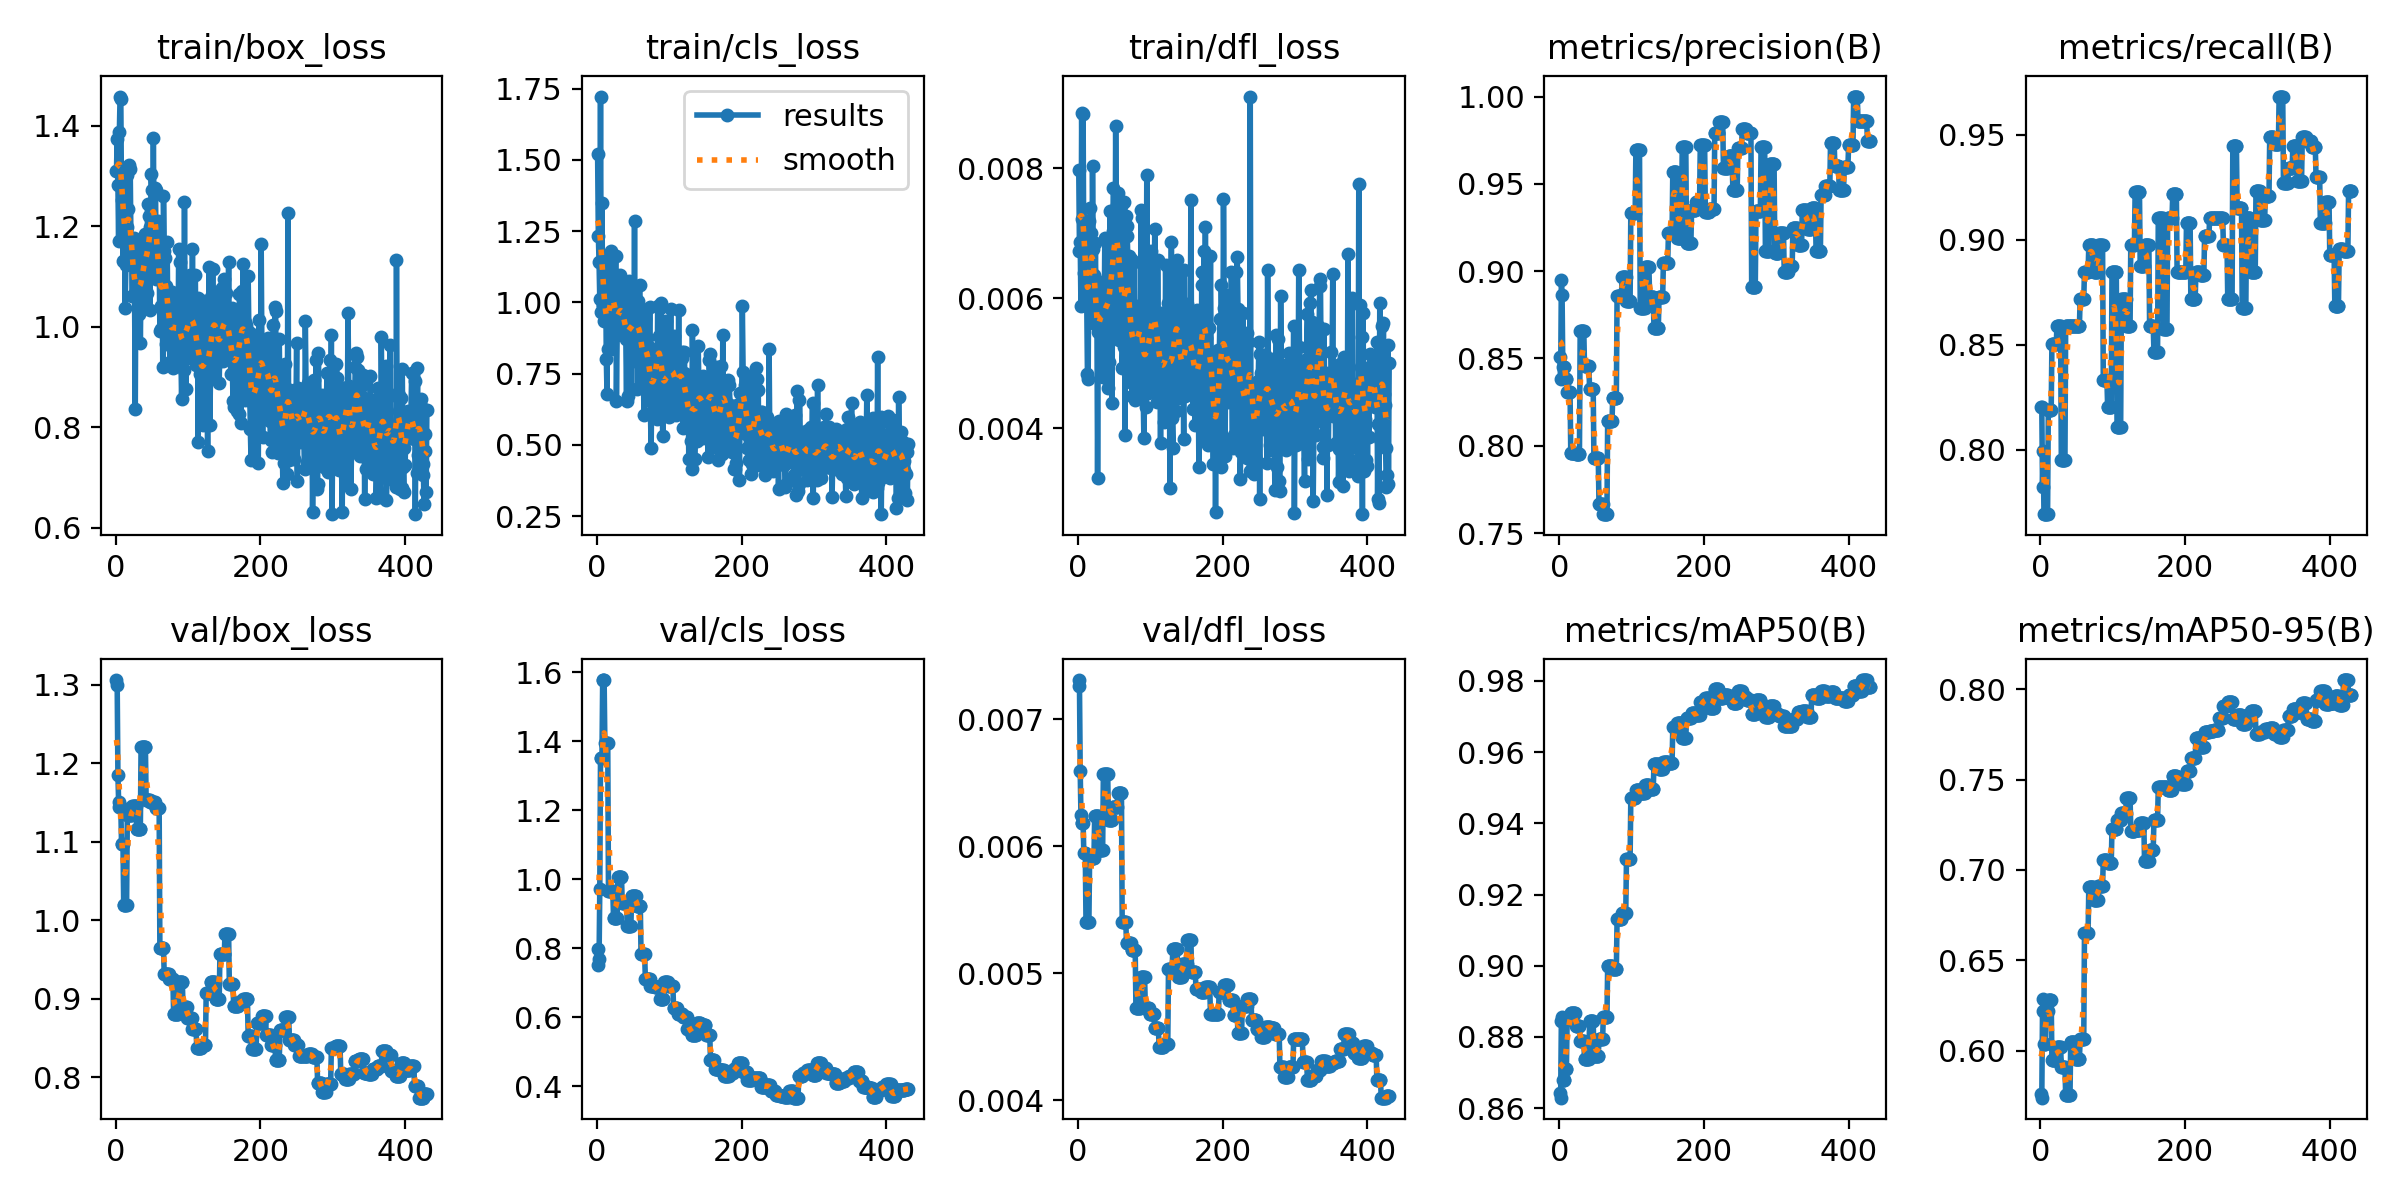

The data file committed next to this chart (first rows):
epoch, time, train/box_loss, train/cls_loss, train/dfl_loss, metrics/precision(B), metrics/recall(B), metrics/mAP50(B), metrics/mAP50-95(B), val/box_loss, val/cls_loss, val/dfl_loss, lr/pg0, lr/pg1, lr/pg2
1, 0.9971, 1.31, 1.52, 0.00797, 0.8509, 0.8205, 0.8642, 0.5757, 1.306, 0.7525, 0.00731, 0.0002, 0.0002, 0.0962
2, 3.139, 1.373, 1.235, 0.00673, 0.8381, 0.8205, 0.8629, 0.5739, 1.3, 0.7969, 0.00726, 0.0004496, 0.0004496, 0.09145
3, 4.304, 1.283, 1.141, 0.00687, 0.8947, 0.7821, 0.8845, 0.6218, 1.185, 0.7683, 0.00659, 0.0006986, 0.0006986, 0.0867
4, 5.48, 1.17, 1.011, 0.00588, 0.8863, 0.7992, 0.8856, 0.6285, 1.151, 0.9708, 0.00625, 0.0009472, 0.0009472, 0.08195
5, 6.725, 1.388, 1.722, 0.00884, 0.8449, 0.7692, 0.868, 0.6037, 1.144, 1.353, 0.00618, 0.001195, 0.001195, 0.0772
6, 7.838, 1.458, 0.9672, 0.00722, 0.8449, 0.7692, 0.868, 0.6037, 1.144, 1.353, 0.00618, 0.001443, 0.001443, 0.07244
7, 8.943, 1.453, 1.349, 0.00883, 0.8449, 0.7692, 0.868, 0.6037, 1.144, 1.353, 0.00618, 0.00169, 0.00169, 0.06769
8, 10.28, 1.252, 0.9908, 0.00639, 0.8383, 0.7692, 0.8711, 0.6221, 1.097, 1.578, 0.00595, 0.001936, 0.001936, 0.06294
9, 11.4, 1.277, 0.9888, 0.00708, 0.8383, 0.7692, 0.8711, 0.6221, 1.097, 1.578, 0.00595, 0.002183, 0.002183, 0.05818
10, 12.5, 1.13, 0.9356, 0.00591, 0.8383, 0.7692, 0.8711, 0.6221, 1.097, 1.578, 0.00595, 0.002428, 0.002428, 0.05343
11, 13.57, 1.241, 0.9785, 0.0069, 0.8309, 0.8188, 0.885, 0.6278, 1.02, 1.397, 0.0054, 0.002673, 0.002673, 0.04867
12, 14.8, 1.201, 1.161, 0.00599, 0.8309, 0.8188, 0.885, 0.6278, 1.02, 1.397, 0.0054, 0.002918, 0.002918, 0.04392
13, 16.23, 1.037, 0.8025, 0.00484, 0.8309, 0.8188, 0.885, 0.6278, 1.02, 1.397, 0.0054, 0.003162, 0.003162, 0.03916
14, 17.48, 1.123, 0.6801, 0.00476, 0.8309, 0.8188, 0.885, 0.6278, 1.02, 1.397, 0.0054, 0.003406, 0.003406, 0.03441
15, 18.71, 1.302, 1.069, 0.00719, 0.8309, 0.8188, 0.885, 0.6278, 1.02, 1.397, 0.0054, 0.003649, 0.003649, 0.02965
16, 19.92, 1.198, 0.8372, 0.00585, 0.796, 0.8505, 0.8866, 0.5948, 1.133, 0.9667, 0.00591, 0.003891, 0.003891, 0.02489
17, 21.12, 1.235, 1.164, 0.00738, 0.796, 0.8505, 0.8866, 0.5948, 1.133, 0.9667, 0.00591, 0.004133, 0.004133, 0.02013
18, 22.33, 1.322, 0.9993, 0.00701, 0.796, 0.8505, 0.8866, 0.5948, 1.133, 0.9667, 0.00591, 0.004375, 0.004375, 0.01538
19, 23.79, 1.157, 0.8358, 0.00603, 0.796, 0.8505, 0.8866, 0.5948, 1.133, 0.9667, 0.00591, 0.004616, 0.004616, 0.01062
20, 24.99, 1.314, 1.181, 0.00804, 0.796, 0.8505, 0.8866, 0.5948, 1.133, 0.9667, 0.00591, 0.004857, 0.004857, 0.005857
21, 26.15, 1.17, 1.021, 0.00676, 0.796, 0.8505, 0.8866, 0.5948, 1.133, 0.9667, 0.00591, 0.004901, 0.004901, 0.004901
22, 27.3, 1.131, 1.026, 0.00635, 0.796, 0.8505, 0.8866, 0.5948, 1.133, 0.9667, 0.00591, 0.004896, 0.004896, 0.004896
23, 28.51, 1.061, 0.9156, 0.00561, 0.7955, 0.859, 0.8831, 0.6019, 1.145, 0.8866, 0.00624, 0.004891, 0.004891, 0.004891
24, 29.69, 1.156, 1.1, 0.00685, 0.7955, 0.859, 0.8831, 0.6019, 1.145, 0.8866, 0.00624, 0.004886, 0.004886, 0.004886
25, 31.04, 1.176, 0.9875, 0.0057, 0.7955, 0.859, 0.8831, 0.6019, 1.145, 0.8866, 0.00624, 0.004881, 0.004881, 0.004881
26, 32.25, 1.067, 1.163, 0.00603, 0.7955, 0.859, 0.8831, 0.6019, 1.145, 0.8866, 0.00624, 0.004876, 0.004876, 0.004876
27, 33.42, 0.8365, 0.6528, 0.00324, 0.7955, 0.859, 0.8831, 0.6019, 1.145, 0.8866, 0.00624, 0.004871, 0.004871, 0.004871
28, 34.59, 1.167, 0.8872, 0.00548, 0.7955, 0.859, 0.8831, 0.6019, 1.145, 0.8866, 0.00624, 0.004866, 0.004866, 0.004866
29, 35.84, 1.17, 0.9867, 0.00613, 0.8657, 0.7949, 0.8789, 0.591, 1.116, 1.008, 0.00597, 0.004861, 0.004861, 0.004861
30, 36.92, 1.108, 0.937, 0.0058, 0.8657, 0.7949, 0.8789, 0.591, 1.116, 1.008, 0.00597, 0.004856, 0.004856, 0.004856
31, 38.19, 1.092, 0.9626, 0.00618, 0.8657, 0.7949, 0.8789, 0.591, 1.116, 1.008, 0.00597, 0.004851, 0.004851, 0.004851
32, 39.39, 1.025, 1.097, 0.00597, 0.8657, 0.7949, 0.8789, 0.591, 1.116, 1.008, 0.00597, 0.004847, 0.004847, 0.004847
33, 40.53, 1.131, 1.055, 0.00625, 0.8657, 0.7949, 0.8789, 0.591, 1.116, 1.008, 0.00597, 0.004842, 0.004842, 0.004842
34, 41.69, 0.9682, 0.902, 0.00479, 0.8657, 0.7949, 0.8789, 0.591, 1.116, 1.008, 0.00597, 0.004837, 0.004837, 0.004837
35, 42.88, 1.099, 0.9, 0.00507, 0.8459, 0.859, 0.8739, 0.5755, 1.221, 0.9325, 0.00657, 0.004832, 0.004832, 0.004832
36, 44.21, 1.065, 0.9449, 0.00543, 0.8459, 0.859, 0.8739, 0.5755, 1.221, 0.9325, 0.00657, 0.004827, 0.004827, 0.004827
37, 45.32, 1.177, 1.006, 0.00692, 0.8459, 0.859, 0.8739, 0.5755, 1.221, 0.9325, 0.00657, 0.004822, 0.004822, 0.004822
38, 46.52, 1.063, 0.9938, 0.00599, 0.8459, 0.859, 0.8739, 0.5755, 1.221, 0.9325, 0.00657, 0.004817, 0.004817, 0.004817
39, 47.67, 1.173, 1.012, 0.00616, 0.8459, 0.859, 0.8739, 0.5755, 1.221, 0.9325, 0.00657, 0.004812, 0.004812, 0.004812
40, 48.84, 1.185, 0.8713, 0.0061, 0.8459, 0.859, 0.8739, 0.5755, 1.221, 0.9325, 0.00657, 0.004807, 0.004807, 0.004807
41, 49.98, 1.049, 0.6545, 0.00462, 0.8459, 0.859, 0.8739, 0.5755, 1.221, 0.9325, 0.00657, 0.004802, 0.004802, 0.004802
42, 51.38, 1.166, 1.041, 0.00627, 0.8328, 0.859, 0.8845, 0.6049, 1.153, 0.8642, 0.00621, 0.004797, 0.004797, 0.004797
43, 52.57, 1.068, 0.6736, 0.00502, 0.8328, 0.859, 0.8845, 0.6049, 1.153, 0.8642, 0.00621, 0.004792, 0.004792, 0.004792
44, 53.81, 1.245, 0.9921, 0.00734, 0.8328, 0.859, 0.8845, 0.6049, 1.153, 0.8642, 0.00621, 0.004787, 0.004787, 0.004787
45, 55.07, 1.122, 1.074, 0.00631, 0.8328, 0.859, 0.8845, 0.6049, 1.153, 0.8642, 0.00621, 0.004782, 0.004782, 0.004782
46, 56.26, 1.221, 0.9839, 0.00685, 0.8328, 0.859, 0.8845, 0.6049, 1.153, 0.8642, 0.00621, 0.004777, 0.004777, 0.004777
47, 57.42, 1.034, 0.6978, 0.00439, 0.8328, 0.859, 0.8845, 0.6049, 1.153, 0.8642, 0.00621, 0.004772, 0.004772, 0.004772
48, 58.77, 1.199, 0.9087, 0.00704, 0.7928, 0.859, 0.8746, 0.5954, 1.151, 0.952, 0.00631, 0.004767, 0.004767, 0.004767
49, 59.89, 1.305, 1.025, 0.0077, 0.7928, 0.859, 0.8746, 0.5954, 1.151, 0.952, 0.00631, 0.004762, 0.004762, 0.004762
50, 61.03, 1.272, 0.8251, 0.00686, 0.7928, 0.859, 0.8746, 0.5954, 1.151, 0.952, 0.00631, 0.004757, 0.004757, 0.004757
51, 62.12, 1.144, 0.8157, 0.00551, 0.7928, 0.859, 0.8746, 0.5954, 1.151, 0.952, 0.00631, 0.004752, 0.004752, 0.004752
52, 63.22, 1.374, 1.285, 0.00864, 0.7928, 0.859, 0.8746, 0.5954, 1.151, 0.952, 0.00631, 0.004748, 0.004748, 0.004748
53, 64.34, 1.183, 0.7942, 0.00661, 0.7928, 0.859, 0.8746, 0.5954, 1.151, 0.952, 0.00631, 0.004743, 0.004743, 0.004743
54, 65.61, 1.276, 0.9494, 0.00743, 0.7928, 0.859, 0.8746, 0.5954, 1.151, 0.952, 0.00631, 0.004738, 0.004738, 0.004738
55, 66.76, 1.272, 0.9081, 0.00761, 0.7669, 0.8718, 0.8794, 0.6061, 1.143, 0.9238, 0.00642, 0.004733, 0.004733, 0.004733
56, 67.93, 1.095, 0.6979, 0.00535, 0.7669, 0.8718, 0.8794, 0.6061, 1.143, 0.9238, 0.00642, 0.004728, 0.004728, 0.004728
57, 69.11, 1.169, 1.004, 0.00625, 0.7669, 0.8718, 0.8794, 0.6061, 1.143, 0.9238, 0.00642, 0.004723, 0.004723, 0.004723
58, 70.33, 1.104, 0.9394, 0.00672, 0.7669, 0.8718, 0.8794, 0.6061, 1.143, 0.9238, 0.00642, 0.004718, 0.004718, 0.004718
59, 71.51, 1.21, 1.06, 0.00742, 0.7669, 0.8718, 0.8794, 0.6061, 1.143, 0.9238, 0.00642, 0.004713, 0.004713, 0.004713
60, 72.87, 1.144, 0.9568, 0.00632, 0.7669, 0.8718, 0.8794, 0.6061, 1.143, 0.9238, 0.00642, 0.004708, 0.004708, 0.004708
... 370 more rows
